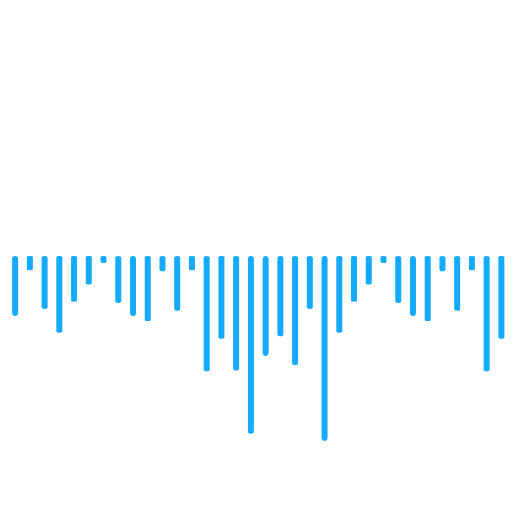
t = 0.00 s
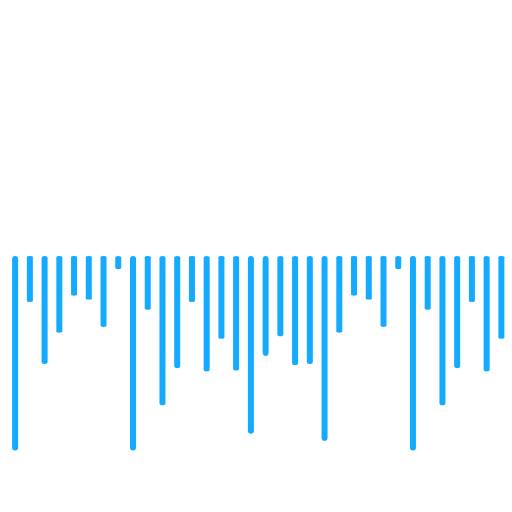
t = 0.44 s
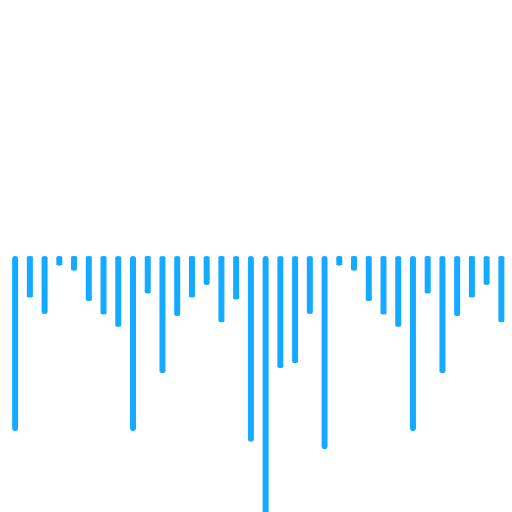
t = 0.93 s
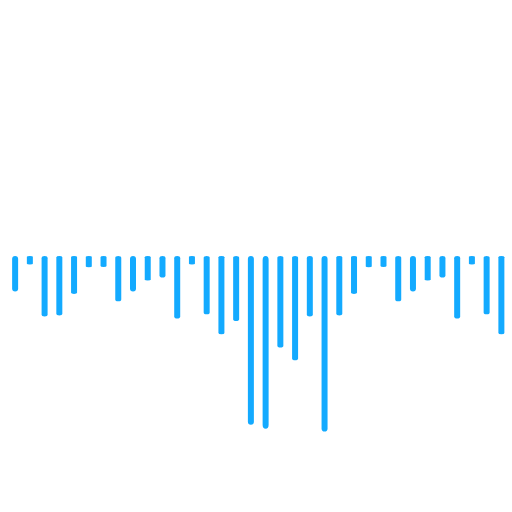
t = 1.37 s
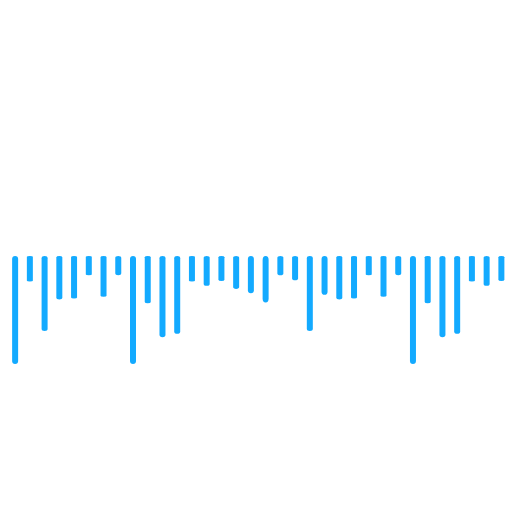
t = 1.84 s
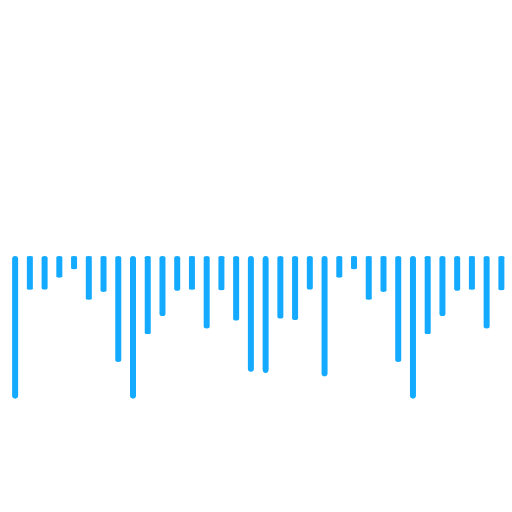
t = 2.27 s

The animated SVG that drew these frames (rendered in a browser with its animation timeline set to each time). Animation: 68 SMIL elements (animate=68); one cycle of 2.75 s, repeats indefinitely.

<?xml version="1.0" encoding="utf-8"?><svg fill="none" viewBox="0 0 512 512" xmlns="http://www.w3.org/2000/svg"><defs /><g transform="matrix(0.75,0,0,1,245.081,250.653)" id="Shape Layer 2"><g id="Rectangle 1" transform="matrix(1,0,0,1,23.382,5.347)"><rect ry="4" rx="4" height="100" width="8" y="0" x="0" fill="#13aaff" fill-opacity="1"><animate repeatCount="indefinite" attributeName="width" dur="1.9833333333333334s" begin="0.7666666666666667s" calcMode="spline" values="8; 8; 8; 8; 8; 8; 8; 8; 8; 8; 8; 8; 8; 8; 8; 8; 8; 8; 8; 8; 8; 8; 8; 8; 8" keyTimes="0; 0.042; 0.084; 0.126; 0.168; 0.21; 0.252; 0.294; 0.336; 0.378; 0.42; 0.462; 0.504; 0.546; 0.588; 0.63; 0.672; 0.714; 0.756; 0.798; 0.84; 0.882; 0.924; 0.966; 1" keySplines="0 0 1 1; 0 0 1 1; 0 0 1 1; 0 0 1 1; 0 0 1 1; 0 0 1 1; 0 0 1 1; 0 0 1 1; 0 0 1 1; 0 0 1 1; 0 0 1 1; 0 0 1 1; 0 0 1 1; 0 0 1 1; 0 0 1 1; 0 0 1 1; 0 0 1 1; 0 0 1 1; 0 0 1 1; 0 0 1 1; 0 0 1 1; 0 0 1 1; 0 0 1 1; 0 0 1 1" fill="freeze" /><animate repeatCount="indefinite" attributeName="height" dur="1.9833333333333334s" begin="0.7666666666666667s" calcMode="spline" values="100; 237; 264.333; 247.667; 197; 29; 26; 158.5; 217; 250; 125; 163.5; 100; 37; 52; 92; 50; 154; 115; 157; 98; 168; 39; 73; 27" keyTimes="0; 0.042; 0.084; 0.126; 0.168; 0.21; 0.252; 0.294; 0.336; 0.378; 0.42; 0.462; 0.504; 0.546; 0.588; 0.63; 0.672; 0.714; 0.756; 0.798; 0.84; 0.882; 0.924; 0.966; 1" keySplines="0 0 1 1; 0 0 1 1; 0 0 1 1; 0 0 1 1; 0 0 1 1; 0 0 1 1; 0 0 1 1; 0 0 1 1; 0 0 1 1; 0 0 1 1; 0 0 1 1; 0 0 1 1; 0 0 1 1; 0 0 1 1; 0 0 1 1; 0 0 1 1; 0 0 1 1; 0 0 1 1; 0 0 1 1; 0 0 1 1; 0 0 1 1; 0 0 1 1; 0 0 1 1; 0 0 1 1" fill="freeze" /></rect></g></g><g transform="matrix(0.75,0,0,0.44,259.816,253.647)" id="Shape Layer 3"><g id="Rectangle 1" transform="matrix(1,0,0,1,23.382,5.347)"><rect ry="4" rx="4" height="182.2" width="8" y="0" x="0" fill="#13aaff" fill-opacity="1"><animate repeatCount="indefinite" attributeName="width" dur="1.9833333333333334s" begin="0.7166666666666667s" calcMode="spline" values="8; 8; 8; 8; 8; 8; 8; 8; 8; 8; 8; 8; 8; 8; 8; 8; 8; 8; 8; 8; 8; 8; 8; 8; 8" keyTimes="0; 0.042; 0.084; 0.126; 0.168; 0.21; 0.252; 0.294; 0.336; 0.378; 0.42; 0.462; 0.504; 0.546; 0.588; 0.63; 0.672; 0.714; 0.756; 0.798; 0.84; 0.882; 0.924; 0.966; 1" keySplines="0 0 1 1; 0 0 1 1; 0 0 1 1; 0 0 1 1; 0 0 1 1; 0 0 1 1; 0 0 1 1; 0 0 1 1; 0 0 1 1; 0 0 1 1; 0 0 1 1; 0 0 1 1; 0 0 1 1; 0 0 1 1; 0 0 1 1; 0 0 1 1; 0 0 1 1; 0 0 1 1; 0 0 1 1; 0 0 1 1; 0 0 1 1; 0 0 1 1; 0 0 1 1; 0 0 1 1" fill="freeze" /><animate repeatCount="indefinite" attributeName="height" dur="1.9833333333333334s" begin="0.7166666666666667s" calcMode="spline" values="100; 237; 264.333; 247.667; 197; 29; 26; 158.5; 217; 250; 125; 163.5; 100; 37; 52; 92; 50; 154; 115; 157; 98; 168; 39; 73; 27" keyTimes="0; 0.042; 0.084; 0.126; 0.168; 0.21; 0.252; 0.294; 0.336; 0.378; 0.42; 0.462; 0.504; 0.546; 0.588; 0.63; 0.672; 0.714; 0.756; 0.798; 0.84; 0.882; 0.924; 0.966; 1" keySplines="0 0 1 1; 0 0 1 1; 0 0 1 1; 0 0 1 1; 0 0 1 1; 0 0 1 1; 0 0 1 1; 0 0 1 1; 0 0 1 1; 0 0 1 1; 0 0 1 1; 0 0 1 1; 0 0 1 1; 0 0 1 1; 0 0 1 1; 0 0 1 1; 0 0 1 1; 0 0 1 1; 0 0 1 1; 0 0 1 1; 0 0 1 1; 0 0 1 1; 0 0 1 1; 0 0 1 1" fill="freeze" /></rect></g></g><g transform="matrix(0.75,0,0,0.75,230.347,251.99)" id="Shape Layer 4"><g id="Rectangle 1" transform="matrix(1,0,0,1,23.382,5.347)"><rect ry="4" rx="4" height="237" width="8" y="0" x="0" fill="#13aaff" fill-opacity="1"><animate repeatCount="indefinite" attributeName="width" dur="1.9833333333333334s" begin="0.6833333333333333s" calcMode="spline" values="8; 8; 8; 8; 8; 8; 8; 8; 8; 8; 8; 8; 8; 8; 8; 8; 8; 8; 8; 8; 8; 8; 8; 8; 8" keyTimes="0; 0.042; 0.084; 0.126; 0.168; 0.21; 0.252; 0.294; 0.336; 0.378; 0.42; 0.462; 0.504; 0.546; 0.588; 0.63; 0.672; 0.714; 0.756; 0.798; 0.84; 0.882; 0.924; 0.966; 1" keySplines="0 0 1 1; 0 0 1 1; 0 0 1 1; 0 0 1 1; 0 0 1 1; 0 0 1 1; 0 0 1 1; 0 0 1 1; 0 0 1 1; 0 0 1 1; 0 0 1 1; 0 0 1 1; 0 0 1 1; 0 0 1 1; 0 0 1 1; 0 0 1 1; 0 0 1 1; 0 0 1 1; 0 0 1 1; 0 0 1 1; 0 0 1 1; 0 0 1 1; 0 0 1 1; 0 0 1 1" fill="freeze" /><animate repeatCount="indefinite" attributeName="height" dur="1.9833333333333334s" begin="0.6833333333333333s" calcMode="spline" values="100; 237; 264.333; 247.667; 197; 29; 26; 158.5; 217; 250; 125; 163.5; 100; 37; 52; 92; 50; 154; 115; 157; 98; 168; 39; 73; 27" keyTimes="0; 0.042; 0.084; 0.126; 0.168; 0.21; 0.252; 0.294; 0.336; 0.378; 0.42; 0.462; 0.504; 0.546; 0.588; 0.63; 0.672; 0.714; 0.756; 0.798; 0.84; 0.882; 0.924; 0.966; 1" keySplines="0 0 1 1; 0 0 1 1; 0 0 1 1; 0 0 1 1; 0 0 1 1; 0 0 1 1; 0 0 1 1; 0 0 1 1; 0 0 1 1; 0 0 1 1; 0 0 1 1; 0 0 1 1; 0 0 1 1; 0 0 1 1; 0 0 1 1; 0 0 1 1; 0 0 1 1; 0 0 1 1; 0 0 1 1; 0 0 1 1; 0 0 1 1; 0 0 1 1; 0 0 1 1; 0 0 1 1" fill="freeze" /></rect></g></g><g transform="matrix(0.75,0,0,0.45,215.612,253.594)" id="Shape Layer 5"><g id="Rectangle 1" transform="matrix(1,0,0,1,23.382,5.347)"><rect ry="4" rx="4" height="254.3334" width="8" y="0" x="0" fill="#13aaff" fill-opacity="1"><animate repeatCount="indefinite" attributeName="width" dur="1.9833333333333334s" begin="0.55s" calcMode="spline" values="8; 8; 8; 8; 8; 8; 8; 8; 8; 8; 8; 8; 8; 8; 8; 8; 8; 8; 8; 8; 8; 8; 8; 8; 8" keyTimes="0; 0.042; 0.084; 0.126; 0.168; 0.21; 0.252; 0.294; 0.336; 0.378; 0.42; 0.462; 0.504; 0.546; 0.588; 0.63; 0.672; 0.714; 0.756; 0.798; 0.84; 0.882; 0.924; 0.966; 1" keySplines="0 0 1 1; 0 0 1 1; 0 0 1 1; 0 0 1 1; 0 0 1 1; 0 0 1 1; 0 0 1 1; 0 0 1 1; 0 0 1 1; 0 0 1 1; 0 0 1 1; 0 0 1 1; 0 0 1 1; 0 0 1 1; 0 0 1 1; 0 0 1 1; 0 0 1 1; 0 0 1 1; 0 0 1 1; 0 0 1 1; 0 0 1 1; 0 0 1 1; 0 0 1 1; 0 0 1 1" fill="freeze" /><animate repeatCount="indefinite" attributeName="height" dur="1.9833333333333334s" begin="0.55s" calcMode="spline" values="100; 237; 264.333; 247.667; 197; 29; 26; 158.5; 217; 250; 125; 163.5; 100; 37; 52; 92; 50; 154; 115; 157; 98; 168; 39; 73; 27" keyTimes="0; 0.042; 0.084; 0.126; 0.168; 0.21; 0.252; 0.294; 0.336; 0.378; 0.42; 0.462; 0.504; 0.546; 0.588; 0.63; 0.672; 0.714; 0.756; 0.798; 0.84; 0.882; 0.924; 0.966; 1" keySplines="0 0 1 1; 0 0 1 1; 0 0 1 1; 0 0 1 1; 0 0 1 1; 0 0 1 1; 0 0 1 1; 0 0 1 1; 0 0 1 1; 0 0 1 1; 0 0 1 1; 0 0 1 1; 0 0 1 1; 0 0 1 1; 0 0 1 1; 0 0 1 1; 0 0 1 1; 0 0 1 1; 0 0 1 1; 0 0 1 1; 0 0 1 1; 0 0 1 1; 0 0 1 1; 0 0 1 1" fill="freeze" /></rect></g></g><g transform="matrix(0.75,0,0,0.45,274.551,253.594)" id="Shape Layer 6"><g id="Rectangle 1" transform="matrix(1,0,0,1,23.382,5.347)"><rect ry="4" rx="4" height="242.46660000000003" width="8" y="0" x="0" fill="#13aaff" fill-opacity="1"><animate repeatCount="indefinite" attributeName="width" dur="1.9833333333333334s" begin="0.6666666666666666s" calcMode="spline" values="8; 8; 8; 8; 8; 8; 8; 8; 8; 8; 8; 8; 8; 8; 8; 8; 8; 8; 8; 8; 8; 8; 8; 8; 8" keyTimes="0; 0.042; 0.084; 0.126; 0.168; 0.21; 0.252; 0.294; 0.336; 0.378; 0.42; 0.462; 0.504; 0.546; 0.588; 0.63; 0.672; 0.714; 0.756; 0.798; 0.84; 0.882; 0.924; 0.966; 1" keySplines="0 0 1 1; 0 0 1 1; 0 0 1 1; 0 0 1 1; 0 0 1 1; 0 0 1 1; 0 0 1 1; 0 0 1 1; 0 0 1 1; 0 0 1 1; 0 0 1 1; 0 0 1 1; 0 0 1 1; 0 0 1 1; 0 0 1 1; 0 0 1 1; 0 0 1 1; 0 0 1 1; 0 0 1 1; 0 0 1 1; 0 0 1 1; 0 0 1 1; 0 0 1 1; 0 0 1 1" fill="freeze" /><animate repeatCount="indefinite" attributeName="height" dur="1.9833333333333334s" begin="0.6666666666666666s" calcMode="spline" values="100; 237; 264.333; 247.667; 197; 29; 26; 158.5; 217; 250; 125; 163.5; 100; 37; 52; 92; 50; 154; 115; 157; 98; 168; 39; 73; 27" keyTimes="0; 0.042; 0.084; 0.126; 0.168; 0.21; 0.252; 0.294; 0.336; 0.378; 0.42; 0.462; 0.504; 0.546; 0.588; 0.63; 0.672; 0.714; 0.756; 0.798; 0.84; 0.882; 0.924; 0.966; 1" keySplines="0 0 1 1; 0 0 1 1; 0 0 1 1; 0 0 1 1; 0 0 1 1; 0 0 1 1; 0 0 1 1; 0 0 1 1; 0 0 1 1; 0 0 1 1; 0 0 1 1; 0 0 1 1; 0 0 1 1; 0 0 1 1; 0 0 1 1; 0 0 1 1; 0 0 1 1; 0 0 1 1; 0 0 1 1; 0 0 1 1; 0 0 1 1; 0 0 1 1; 0 0 1 1; 0 0 1 1" fill="freeze" /></rect></g></g><g transform="matrix(0.75,0,0,0.55,289.286,253.059)" id="Shape Layer 7"><g id="Rectangle 1" transform="matrix(1,0,0,1,23.382,5.347)"><rect ry="4" rx="4" height="96.20000000000002" width="8" y="0" x="0" fill="#13aaff" fill-opacity="1"><animate repeatCount="indefinite" attributeName="width" dur="1.9833333333333334s" begin="0.38333333333333336s" calcMode="spline" values="8; 8; 8; 8; 8; 8; 8; 8; 8; 8; 8; 8; 8; 8; 8; 8; 8; 8; 8; 8; 8; 8; 8; 8; 8" keyTimes="0; 0.042; 0.084; 0.126; 0.168; 0.21; 0.252; 0.294; 0.336; 0.378; 0.42; 0.462; 0.504; 0.546; 0.588; 0.63; 0.672; 0.714; 0.756; 0.798; 0.84; 0.882; 0.924; 0.966; 1" keySplines="0 0 1 1; 0 0 1 1; 0 0 1 1; 0 0 1 1; 0 0 1 1; 0 0 1 1; 0 0 1 1; 0 0 1 1; 0 0 1 1; 0 0 1 1; 0 0 1 1; 0 0 1 1; 0 0 1 1; 0 0 1 1; 0 0 1 1; 0 0 1 1; 0 0 1 1; 0 0 1 1; 0 0 1 1; 0 0 1 1; 0 0 1 1; 0 0 1 1; 0 0 1 1; 0 0 1 1" fill="freeze" /><animate repeatCount="indefinite" attributeName="height" dur="1.9833333333333334s" begin="0.38333333333333336s" calcMode="spline" values="100; 237; 264.333; 247.667; 197; 29; 26; 158.5; 217; 250; 125; 163.5; 100; 37; 52; 92; 50; 154; 115; 157; 98; 168; 39; 73; 27" keyTimes="0; 0.042; 0.084; 0.126; 0.168; 0.21; 0.252; 0.294; 0.336; 0.378; 0.42; 0.462; 0.504; 0.546; 0.588; 0.63; 0.672; 0.714; 0.756; 0.798; 0.84; 0.882; 0.924; 0.966; 1" keySplines="0 0 1 1; 0 0 1 1; 0 0 1 1; 0 0 1 1; 0 0 1 1; 0 0 1 1; 0 0 1 1; 0 0 1 1; 0 0 1 1; 0 0 1 1; 0 0 1 1; 0 0 1 1; 0 0 1 1; 0 0 1 1; 0 0 1 1; 0 0 1 1; 0 0 1 1; 0 0 1 1; 0 0 1 1; 0 0 1 1; 0 0 1 1; 0 0 1 1; 0 0 1 1; 0 0 1 1" fill="freeze" /></rect></g></g><g transform="matrix(0.75,0,0,0.55,24.059,253.059)" id="Shape Layer 33"><g id="Rectangle 1" transform="matrix(1,0,0,1,23.382,5.347)"><rect ry="4" rx="4" height="96.20000000000002" width="8" y="0" x="0" fill="#13aaff" fill-opacity="1"><animate repeatCount="indefinite" attributeName="width" dur="1.9833333333333334s" begin="0.38333333333333336s" calcMode="spline" values="8; 8; 8; 8; 8; 8; 8; 8; 8; 8; 8; 8; 8; 8; 8; 8; 8; 8; 8; 8; 8; 8; 8; 8; 8" keyTimes="0; 0.042; 0.084; 0.126; 0.168; 0.21; 0.252; 0.294; 0.336; 0.378; 0.42; 0.462; 0.504; 0.546; 0.588; 0.63; 0.672; 0.714; 0.756; 0.798; 0.84; 0.882; 0.924; 0.966; 1" keySplines="0 0 1 1; 0 0 1 1; 0 0 1 1; 0 0 1 1; 0 0 1 1; 0 0 1 1; 0 0 1 1; 0 0 1 1; 0 0 1 1; 0 0 1 1; 0 0 1 1; 0 0 1 1; 0 0 1 1; 0 0 1 1; 0 0 1 1; 0 0 1 1; 0 0 1 1; 0 0 1 1; 0 0 1 1; 0 0 1 1; 0 0 1 1; 0 0 1 1; 0 0 1 1; 0 0 1 1" fill="freeze" /><animate repeatCount="indefinite" attributeName="height" dur="1.9833333333333334s" begin="0.38333333333333336s" calcMode="spline" values="100; 237; 264.333; 247.667; 197; 29; 26; 158.5; 217; 250; 125; 163.5; 100; 37; 52; 92; 50; 154; 115; 157; 98; 168; 39; 73; 27" keyTimes="0; 0.042; 0.084; 0.126; 0.168; 0.21; 0.252; 0.294; 0.336; 0.378; 0.42; 0.462; 0.504; 0.546; 0.588; 0.63; 0.672; 0.714; 0.756; 0.798; 0.84; 0.882; 0.924; 0.966; 1" keySplines="0 0 1 1; 0 0 1 1; 0 0 1 1; 0 0 1 1; 0 0 1 1; 0 0 1 1; 0 0 1 1; 0 0 1 1; 0 0 1 1; 0 0 1 1; 0 0 1 1; 0 0 1 1; 0 0 1 1; 0 0 1 1; 0 0 1 1; 0 0 1 1; 0 0 1 1; 0 0 1 1; 0 0 1 1; 0 0 1 1; 0 0 1 1; 0 0 1 1; 0 0 1 1; 0 0 1 1" fill="freeze" /></rect></g></g><g transform="matrix(0.75,0,0,0.78,304.021,251.829)" id="Shape Layer 8"><g id="Rectangle 1" transform="matrix(1,0,0,1,23.382,5.347)"><rect ry="4" rx="4" height="237" width="8" y="0" x="0" fill="#13aaff" fill-opacity="1"><animate repeatCount="indefinite" attributeName="width" dur="1.9833333333333334s" begin="0.6833333333333333s" calcMode="spline" values="8; 8; 8; 8; 8; 8; 8; 8; 8; 8; 8; 8; 8; 8; 8; 8; 8; 8; 8; 8; 8; 8; 8; 8; 8" keyTimes="0; 0.042; 0.084; 0.126; 0.168; 0.21; 0.252; 0.294; 0.336; 0.378; 0.42; 0.462; 0.504; 0.546; 0.588; 0.63; 0.672; 0.714; 0.756; 0.798; 0.84; 0.882; 0.924; 0.966; 1" keySplines="0 0 1 1; 0 0 1 1; 0 0 1 1; 0 0 1 1; 0 0 1 1; 0 0 1 1; 0 0 1 1; 0 0 1 1; 0 0 1 1; 0 0 1 1; 0 0 1 1; 0 0 1 1; 0 0 1 1; 0 0 1 1; 0 0 1 1; 0 0 1 1; 0 0 1 1; 0 0 1 1; 0 0 1 1; 0 0 1 1; 0 0 1 1; 0 0 1 1; 0 0 1 1; 0 0 1 1" fill="freeze" /><animate repeatCount="indefinite" attributeName="height" dur="1.9833333333333334s" begin="0.6833333333333333s" calcMode="spline" values="100; 237; 264.333; 247.667; 197; 29; 26; 158.5; 217; 250; 125; 163.5; 100; 37; 52; 92; 50; 154; 115; 157; 98; 168; 39; 73; 27" keyTimes="0; 0.042; 0.084; 0.126; 0.168; 0.21; 0.252; 0.294; 0.336; 0.378; 0.42; 0.462; 0.504; 0.546; 0.588; 0.63; 0.672; 0.714; 0.756; 0.798; 0.84; 0.882; 0.924; 0.966; 1" keySplines="0 0 1 1; 0 0 1 1; 0 0 1 1; 0 0 1 1; 0 0 1 1; 0 0 1 1; 0 0 1 1; 0 0 1 1; 0 0 1 1; 0 0 1 1; 0 0 1 1; 0 0 1 1; 0 0 1 1; 0 0 1 1; 0 0 1 1; 0 0 1 1; 0 0 1 1; 0 0 1 1; 0 0 1 1; 0 0 1 1; 0 0 1 1; 0 0 1 1; 0 0 1 1; 0 0 1 1" fill="freeze" /></rect></g></g><g transform="matrix(0.75,0,0,0.37,318.756,254.022)" id="Shape Layer 9"><g id="Rectangle 1" transform="matrix(1,0,0,1,23.382,5.347)"><rect ry="4" rx="4" height="207.1334" width="8" y="0" x="0" fill="#13aaff" fill-opacity="1"><animate repeatCount="indefinite" attributeName="width" dur="1.9833333333333334s" begin="0.45s" calcMode="spline" values="8; 8; 8; 8; 8; 8; 8; 8; 8; 8; 8; 8; 8; 8; 8; 8; 8; 8; 8; 8; 8; 8; 8; 8; 8" keyTimes="0; 0.042; 0.084; 0.126; 0.168; 0.21; 0.252; 0.294; 0.336; 0.378; 0.42; 0.462; 0.504; 0.546; 0.588; 0.63; 0.672; 0.714; 0.756; 0.798; 0.84; 0.882; 0.924; 0.966; 1" keySplines="0 0 1 1; 0 0 1 1; 0 0 1 1; 0 0 1 1; 0 0 1 1; 0 0 1 1; 0 0 1 1; 0 0 1 1; 0 0 1 1; 0 0 1 1; 0 0 1 1; 0 0 1 1; 0 0 1 1; 0 0 1 1; 0 0 1 1; 0 0 1 1; 0 0 1 1; 0 0 1 1; 0 0 1 1; 0 0 1 1; 0 0 1 1; 0 0 1 1; 0 0 1 1; 0 0 1 1" fill="freeze" /><animate repeatCount="indefinite" attributeName="height" dur="1.9833333333333334s" begin="0.45s" calcMode="spline" values="100; 237; 264.333; 247.667; 197; 29; 26; 158.5; 217; 250; 125; 163.5; 100; 37; 52; 92; 50; 154; 115; 157; 98; 168; 39; 73; 27" keyTimes="0; 0.042; 0.084; 0.126; 0.168; 0.21; 0.252; 0.294; 0.336; 0.378; 0.42; 0.462; 0.504; 0.546; 0.588; 0.63; 0.672; 0.714; 0.756; 0.798; 0.84; 0.882; 0.924; 0.966; 1" keySplines="0 0 1 1; 0 0 1 1; 0 0 1 1; 0 0 1 1; 0 0 1 1; 0 0 1 1; 0 0 1 1; 0 0 1 1; 0 0 1 1; 0 0 1 1; 0 0 1 1; 0 0 1 1; 0 0 1 1; 0 0 1 1; 0 0 1 1; 0 0 1 1; 0 0 1 1; 0 0 1 1; 0 0 1 1; 0 0 1 1; 0 0 1 1; 0 0 1 1; 0 0 1 1; 0 0 1 1" fill="freeze" /></rect></g></g><g transform="matrix(0.75,0,0,0.28,333.491,254.503)" id="Shape Layer 10"><g id="Rectangle 1" transform="matrix(1,0,0,1,23.382,5.347)"><rect ry="4" rx="4" height="163.40000000000003" width="8" y="0" x="0" fill="#13aaff" fill-opacity="1"><animate repeatCount="indefinite" attributeName="width" dur="1.9833333333333334s" begin="0.4166666666666667s" calcMode="spline" values="8; 8; 8; 8; 8; 8; 8; 8; 8; 8; 8; 8; 8; 8; 8; 8; 8; 8; 8; 8; 8; 8; 8; 8; 8" keyTimes="0; 0.042; 0.084; 0.126; 0.168; 0.21; 0.252; 0.294; 0.336; 0.378; 0.42; 0.462; 0.504; 0.546; 0.588; 0.63; 0.672; 0.714; 0.756; 0.798; 0.84; 0.882; 0.924; 0.966; 1" keySplines="0 0 1 1; 0 0 1 1; 0 0 1 1; 0 0 1 1; 0 0 1 1; 0 0 1 1; 0 0 1 1; 0 0 1 1; 0 0 1 1; 0 0 1 1; 0 0 1 1; 0 0 1 1; 0 0 1 1; 0 0 1 1; 0 0 1 1; 0 0 1 1; 0 0 1 1; 0 0 1 1; 0 0 1 1; 0 0 1 1; 0 0 1 1; 0 0 1 1; 0 0 1 1; 0 0 1 1" fill="freeze" /><animate repeatCount="indefinite" attributeName="height" dur="1.9833333333333334s" begin="0.4166666666666667s" calcMode="spline" values="100; 237; 264.333; 247.667; 197; 29; 26; 158.5; 217; 250; 125; 163.5; 100; 37; 52; 92; 50; 154; 115; 157; 98; 168; 39; 73; 27" keyTimes="0; 0.042; 0.084; 0.126; 0.168; 0.21; 0.252; 0.294; 0.336; 0.378; 0.42; 0.462; 0.504; 0.546; 0.588; 0.63; 0.672; 0.714; 0.756; 0.798; 0.84; 0.882; 0.924; 0.966; 1" keySplines="0 0 1 1; 0 0 1 1; 0 0 1 1; 0 0 1 1; 0 0 1 1; 0 0 1 1; 0 0 1 1; 0 0 1 1; 0 0 1 1; 0 0 1 1; 0 0 1 1; 0 0 1 1; 0 0 1 1; 0 0 1 1; 0 0 1 1; 0 0 1 1; 0 0 1 1; 0 0 1 1; 0 0 1 1; 0 0 1 1; 0 0 1 1; 0 0 1 1; 0 0 1 1; 0 0 1 1" fill="freeze" /></rect></g></g><g transform="matrix(0.75,0,0,0.18,348.225,255.038)" id="Shape Layer 11"><g id="Rectangle 1" transform="matrix(1,0,0,1,23.382,5.347)"><rect ry="4" rx="4" height="158.5" width="8" y="0" x="0" fill="#13aaff" fill-opacity="1"><animate repeatCount="indefinite" attributeName="width" dur="1.9833333333333334s" begin="0.18333333333333332s" calcMode="spline" values="8; 8; 8; 8; 8; 8; 8; 8; 8; 8; 8; 8; 8; 8; 8; 8; 8; 8; 8; 8; 8; 8; 8; 8; 8" keyTimes="0; 0.042; 0.084; 0.126; 0.168; 0.21; 0.252; 0.294; 0.336; 0.378; 0.42; 0.462; 0.504; 0.546; 0.588; 0.63; 0.672; 0.714; 0.756; 0.798; 0.84; 0.882; 0.924; 0.966; 1" keySplines="0 0 1 1; 0 0 1 1; 0 0 1 1; 0 0 1 1; 0 0 1 1; 0 0 1 1; 0 0 1 1; 0 0 1 1; 0 0 1 1; 0 0 1 1; 0 0 1 1; 0 0 1 1; 0 0 1 1; 0 0 1 1; 0 0 1 1; 0 0 1 1; 0 0 1 1; 0 0 1 1; 0 0 1 1; 0 0 1 1; 0 0 1 1; 0 0 1 1; 0 0 1 1; 0 0 1 1" fill="freeze" /><animate repeatCount="indefinite" attributeName="height" dur="1.9833333333333334s" begin="0.18333333333333332s" calcMode="spline" values="100; 237; 264.333; 247.667; 197; 29; 26; 158.5; 217; 250; 125; 163.5; 100; 37; 52; 92; 50; 154; 115; 157; 98; 168; 39; 73; 27" keyTimes="0; 0.042; 0.084; 0.126; 0.168; 0.21; 0.252; 0.294; 0.336; 0.378; 0.42; 0.462; 0.504; 0.546; 0.588; 0.63; 0.672; 0.714; 0.756; 0.798; 0.84; 0.882; 0.924; 0.966; 1" keySplines="0 0 1 1; 0 0 1 1; 0 0 1 1; 0 0 1 1; 0 0 1 1; 0 0 1 1; 0 0 1 1; 0 0 1 1; 0 0 1 1; 0 0 1 1; 0 0 1 1; 0 0 1 1; 0 0 1 1; 0 0 1 1; 0 0 1 1; 0 0 1 1; 0 0 1 1; 0 0 1 1; 0 0 1 1; 0 0 1 1; 0 0 1 1; 0 0 1 1; 0 0 1 1; 0 0 1 1" fill="freeze" /></rect></g></g><g transform="matrix(0.75,0,0,0.27,362.96,254.556)" id="Shape Layer 12"><g id="Rectangle 1" transform="matrix(1,0,0,1,23.382,5.347)"><rect ry="4" rx="4" height="26" width="8" y="0" x="0" fill="#13aaff" fill-opacity="1"><animate repeatCount="indefinite" attributeName="width" dur="1.9833333333333334s" begin="0.26666666666666666s" calcMode="spline" values="8; 8; 8; 8; 8; 8; 8; 8; 8; 8; 8; 8; 8; 8; 8; 8; 8; 8; 8; 8; 8; 8; 8; 8; 8" keyTimes="0; 0.042; 0.084; 0.126; 0.168; 0.21; 0.252; 0.294; 0.336; 0.378; 0.42; 0.462; 0.504; 0.546; 0.588; 0.63; 0.672; 0.714; 0.756; 0.798; 0.84; 0.882; 0.924; 0.966; 1" keySplines="0 0 1 1; 0 0 1 1; 0 0 1 1; 0 0 1 1; 0 0 1 1; 0 0 1 1; 0 0 1 1; 0 0 1 1; 0 0 1 1; 0 0 1 1; 0 0 1 1; 0 0 1 1; 0 0 1 1; 0 0 1 1; 0 0 1 1; 0 0 1 1; 0 0 1 1; 0 0 1 1; 0 0 1 1; 0 0 1 1; 0 0 1 1; 0 0 1 1; 0 0 1 1; 0 0 1 1" fill="freeze" /><animate repeatCount="indefinite" attributeName="height" dur="1.9833333333333334s" begin="0.26666666666666666s" calcMode="spline" values="100; 237; 264.333; 247.667; 197; 29; 26; 158.5; 217; 250; 125; 163.5; 100; 37; 52; 92; 50; 154; 115; 157; 98; 168; 39; 73; 27" keyTimes="0; 0.042; 0.084; 0.126; 0.168; 0.21; 0.252; 0.294; 0.336; 0.378; 0.42; 0.462; 0.504; 0.546; 0.588; 0.63; 0.672; 0.714; 0.756; 0.798; 0.84; 0.882; 0.924; 0.966; 1" keySplines="0 0 1 1; 0 0 1 1; 0 0 1 1; 0 0 1 1; 0 0 1 1; 0 0 1 1; 0 0 1 1; 0 0 1 1; 0 0 1 1; 0 0 1 1; 0 0 1 1; 0 0 1 1; 0 0 1 1; 0 0 1 1; 0 0 1 1; 0 0 1 1; 0 0 1 1; 0 0 1 1; 0 0 1 1; 0 0 1 1; 0 0 1 1; 0 0 1 1; 0 0 1 1; 0 0 1 1" fill="freeze" /></rect></g></g><g transform="matrix(0.75,0,0,0.47,377.695,253.487)" id="Shape Layer 13"><g id="Rectangle 1" transform="matrix(1,0,0,1,23.382,5.347)"><rect ry="4" rx="4" height="225" width="8" y="0" x="0" fill="#13aaff" fill-opacity="1"><animate repeatCount="indefinite" attributeName="width" dur="1.9833333333333334s" begin="0s" calcMode="spline" values="8; 8; 8; 8; 8; 8; 8; 8; 8; 8; 8; 8; 8; 8; 8; 8; 8; 8; 8; 8; 8; 8; 8; 8; 8" keyTimes="0; 0.042; 0.084; 0.126; 0.168; 0.21; 0.252; 0.294; 0.336; 0.378; 0.42; 0.462; 0.504; 0.546; 0.588; 0.63; 0.672; 0.714; 0.756; 0.798; 0.84; 0.882; 0.924; 0.966; 1" keySplines="0 0 1 1; 0 0 1 1; 0 0 1 1; 0 0 1 1; 0 0 1 1; 0 0 1 1; 0 0 1 1; 0 0 1 1; 0 0 1 1; 0 0 1 1; 0 0 1 1; 0 0 1 1; 0 0 1 1; 0 0 1 1; 0 0 1 1; 0 0 1 1; 0 0 1 1; 0 0 1 1; 0 0 1 1; 0 0 1 1; 0 0 1 1; 0 0 1 1; 0 0 1 1; 0 0 1 1" fill="freeze" /><animate repeatCount="indefinite" attributeName="height" dur="1.9833333333333334s" begin="0s" calcMode="spline" values="100; 237; 264.333; 247.667; 197; 29; 26; 158.5; 217; 250; 125; 163.5; 100; 37; 52; 92; 50; 154; 115; 157; 98; 168; 39; 73; 27" keyTimes="0; 0.042; 0.084; 0.126; 0.168; 0.21; 0.252; 0.294; 0.336; 0.378; 0.42; 0.462; 0.504; 0.546; 0.588; 0.63; 0.672; 0.714; 0.756; 0.798; 0.84; 0.882; 0.924; 0.966; 1" keySplines="0 0 1 1; 0 0 1 1; 0 0 1 1; 0 0 1 1; 0 0 1 1; 0 0 1 1; 0 0 1 1; 0 0 1 1; 0 0 1 1; 0 0 1 1; 0 0 1 1; 0 0 1 1; 0 0 1 1; 0 0 1 1; 0 0 1 1; 0 0 1 1; 0 0 1 1; 0 0 1 1; 0 0 1 1; 0 0 1 1; 0 0 1 1; 0 0 1 1; 0 0 1 1; 0 0 1 1" fill="freeze" /></rect></g></g><g transform="matrix(0.75,0,0,0.3,407.165,254.396)" id="Shape Layer 14"><g id="Rectangle 1" transform="matrix(1,0,0,1,23.382,5.347)"><rect ry="4" rx="4" height="217" width="8" y="0" x="0" fill="#13aaff" fill-opacity="1"><animate repeatCount="indefinite" attributeName="width" dur="1.9833333333333334s" begin="0.1s" calcMode="spline" values="8; 8; 8; 8; 8; 8; 8; 8; 8; 8; 8; 8; 8; 8; 8; 8; 8; 8; 8; 8; 8; 8; 8; 8; 8" keyTimes="0; 0.042; 0.084; 0.126; 0.168; 0.21; 0.252; 0.294; 0.336; 0.378; 0.42; 0.462; 0.504; 0.546; 0.588; 0.63; 0.672; 0.714; 0.756; 0.798; 0.84; 0.882; 0.924; 0.966; 1" keySplines="0 0 1 1; 0 0 1 1; 0 0 1 1; 0 0 1 1; 0 0 1 1; 0 0 1 1; 0 0 1 1; 0 0 1 1; 0 0 1 1; 0 0 1 1; 0 0 1 1; 0 0 1 1; 0 0 1 1; 0 0 1 1; 0 0 1 1; 0 0 1 1; 0 0 1 1; 0 0 1 1; 0 0 1 1; 0 0 1 1; 0 0 1 1; 0 0 1 1; 0 0 1 1; 0 0 1 1" fill="freeze" /><animate repeatCount="indefinite" attributeName="height" dur="1.9833333333333334s" begin="0.1s" calcMode="spline" values="100; 237; 264.333; 247.667; 197; 29; 26; 158.5; 217; 250; 125; 163.5; 100; 37; 52; 92; 50; 154; 115; 157; 98; 168; 39; 73; 27" keyTimes="0; 0.042; 0.084; 0.126; 0.168; 0.21; 0.252; 0.294; 0.336; 0.378; 0.42; 0.462; 0.504; 0.546; 0.588; 0.63; 0.672; 0.714; 0.756; 0.798; 0.84; 0.882; 0.924; 0.966; 1" keySplines="0 0 1 1; 0 0 1 1; 0 0 1 1; 0 0 1 1; 0 0 1 1; 0 0 1 1; 0 0 1 1; 0 0 1 1; 0 0 1 1; 0 0 1 1; 0 0 1 1; 0 0 1 1; 0 0 1 1; 0 0 1 1; 0 0 1 1; 0 0 1 1; 0 0 1 1; 0 0 1 1; 0 0 1 1; 0 0 1 1; 0 0 1 1; 0 0 1 1; 0 0 1 1; 0 0 1 1" fill="freeze" /></rect></g></g><g transform="matrix(0.75,0,0,0.76,392.43,251.936)" id="Shape Layer 15"><g id="Rectangle 1" transform="matrix(1,0,0,1,23.382,5.347)"><rect ry="4" rx="4" height="79" width="8" y="0" x="0" fill="#13aaff" fill-opacity="1"><animate repeatCount="indefinite" attributeName="width" dur="1.9833333333333334s" begin="0.23333333333333334s" calcMode="spline" values="8; 8; 8; 8; 8; 8; 8; 8; 8; 8; 8; 8; 8; 8; 8; 8; 8; 8; 8; 8; 8; 8; 8; 8; 8" keyTimes="0; 0.042; 0.084; 0.126; 0.168; 0.21; 0.252; 0.294; 0.336; 0.378; 0.42; 0.462; 0.504; 0.546; 0.588; 0.63; 0.672; 0.714; 0.756; 0.798; 0.84; 0.882; 0.924; 0.966; 1" keySplines="0 0 1 1; 0 0 1 1; 0 0 1 1; 0 0 1 1; 0 0 1 1; 0 0 1 1; 0 0 1 1; 0 0 1 1; 0 0 1 1; 0 0 1 1; 0 0 1 1; 0 0 1 1; 0 0 1 1; 0 0 1 1; 0 0 1 1; 0 0 1 1; 0 0 1 1; 0 0 1 1; 0 0 1 1; 0 0 1 1; 0 0 1 1; 0 0 1 1; 0 0 1 1; 0 0 1 1" fill="freeze" /><animate repeatCount="indefinite" attributeName="height" dur="1.9833333333333334s" begin="0.23333333333333334s" calcMode="spline" values="100; 237; 264.333; 247.667; 197; 29; 26; 158.5; 217; 250; 125; 163.5; 100; 37; 52; 92; 50; 154; 115; 157; 98; 168; 39; 73; 27" keyTimes="0; 0.042; 0.084; 0.126; 0.168; 0.21; 0.252; 0.294; 0.336; 0.378; 0.42; 0.462; 0.504; 0.546; 0.588; 0.63; 0.672; 0.714; 0.756; 0.798; 0.84; 0.882; 0.924; 0.966; 1" keySplines="0 0 1 1; 0 0 1 1; 0 0 1 1; 0 0 1 1; 0 0 1 1; 0 0 1 1; 0 0 1 1; 0 0 1 1; 0 0 1 1; 0 0 1 1; 0 0 1 1; 0 0 1 1; 0 0 1 1; 0 0 1 1; 0 0 1 1; 0 0 1 1; 0 0 1 1; 0 0 1 1; 0 0 1 1; 0 0 1 1; 0 0 1 1; 0 0 1 1; 0 0 1 1; 0 0 1 1" fill="freeze" /></rect></g></g><g transform="matrix(0.75,0,0,0.57,421.9,252.952)" id="Shape Layer 16"><g id="Rectangle 1" transform="matrix(1,0,0,1,23.382,5.347)"><rect ry="4" rx="4" height="26.6" width="8" y="0" x="0" fill="#13aaff" fill-opacity="1"><animate repeatCount="indefinite" attributeName="width" dur="1.9833333333333334s" begin="0.2833333333333333s" calcMode="spline" values="8; 8; 8; 8; 8; 8; 8; 8; 8; 8; 8; 8; 8; 8; 8; 8; 8; 8; 8; 8; 8; 8; 8; 8; 8" keyTimes="0; 0.042; 0.084; 0.126; 0.168; 0.21; 0.252; 0.294; 0.336; 0.378; 0.42; 0.462; 0.504; 0.546; 0.588; 0.63; 0.672; 0.714; 0.756; 0.798; 0.84; 0.882; 0.924; 0.966; 1" keySplines="0 0 1 1; 0 0 1 1; 0 0 1 1; 0 0 1 1; 0 0 1 1; 0 0 1 1; 0 0 1 1; 0 0 1 1; 0 0 1 1; 0 0 1 1; 0 0 1 1; 0 0 1 1; 0 0 1 1; 0 0 1 1; 0 0 1 1; 0 0 1 1; 0 0 1 1; 0 0 1 1; 0 0 1 1; 0 0 1 1; 0 0 1 1; 0 0 1 1; 0 0 1 1; 0 0 1 1" fill="freeze" /><animate repeatCount="indefinite" attributeName="height" dur="1.9833333333333334s" begin="0.2833333333333333s" calcMode="spline" values="100; 237; 264.333; 247.667; 197; 29; 26; 158.5; 217; 250; 125; 163.5; 100; 37; 52; 92; 50; 154; 115; 157; 98; 168; 39; 73; 27" keyTimes="0; 0.042; 0.084; 0.126; 0.168; 0.21; 0.252; 0.294; 0.336; 0.378; 0.42; 0.462; 0.504; 0.546; 0.588; 0.63; 0.672; 0.714; 0.756; 0.798; 0.84; 0.882; 0.924; 0.966; 1" keySplines="0 0 1 1; 0 0 1 1; 0 0 1 1; 0 0 1 1; 0 0 1 1; 0 0 1 1; 0 0 1 1; 0 0 1 1; 0 0 1 1; 0 0 1 1; 0 0 1 1; 0 0 1 1; 0 0 1 1; 0 0 1 1; 0 0 1 1; 0 0 1 1; 0 0 1 1; 0 0 1 1; 0 0 1 1; 0 0 1 1; 0 0 1 1; 0 0 1 1; 0 0 1 1; 0 0 1 1" fill="freeze" /></rect></g></g><g transform="matrix(0.75,0,0,0.57,436.634,252.952)" id="Shape Layer 17"><g id="Rectangle 1" transform="matrix(1,0,0,1,23.382,5.347)"><rect ry="4" rx="4" height="96.20000000000002" width="8" y="0" x="0" fill="#13aaff" fill-opacity="1"><animate repeatCount="indefinite" attributeName="width" dur="1.9833333333333334s" begin="0.38333333333333336s" calcMode="spline" values="8; 8; 8; 8; 8; 8; 8; 8; 8; 8; 8; 8; 8; 8; 8; 8; 8; 8; 8; 8; 8; 8; 8; 8; 8" keyTimes="0; 0.042; 0.084; 0.126; 0.168; 0.21; 0.252; 0.294; 0.336; 0.378; 0.42; 0.462; 0.504; 0.546; 0.588; 0.63; 0.672; 0.714; 0.756; 0.798; 0.84; 0.882; 0.924; 0.966; 1" keySplines="0 0 1 1; 0 0 1 1; 0 0 1 1; 0 0 1 1; 0 0 1 1; 0 0 1 1; 0 0 1 1; 0 0 1 1; 0 0 1 1; 0 0 1 1; 0 0 1 1; 0 0 1 1; 0 0 1 1; 0 0 1 1; 0 0 1 1; 0 0 1 1; 0 0 1 1; 0 0 1 1; 0 0 1 1; 0 0 1 1; 0 0 1 1; 0 0 1 1; 0 0 1 1; 0 0 1 1" fill="freeze" /><animate repeatCount="indefinite" attributeName="height" dur="1.9833333333333334s" begin="0.38333333333333336s" calcMode="spline" values="100; 237; 264.333; 247.667; 197; 29; 26; 158.5; 217; 250; 125; 163.5; 100; 37; 52; 92; 50; 154; 115; 157; 98; 168; 39; 73; 27" keyTimes="0; 0.042; 0.084; 0.126; 0.168; 0.21; 0.252; 0.294; 0.336; 0.378; 0.42; 0.462; 0.504; 0.546; 0.588; 0.63; 0.672; 0.714; 0.756; 0.798; 0.84; 0.882; 0.924; 0.966; 1" keySplines="0 0 1 1; 0 0 1 1; 0 0 1 1; 0 0 1 1; 0 0 1 1; 0 0 1 1; 0 0 1 1; 0 0 1 1; 0 0 1 1; 0 0 1 1; 0 0 1 1; 0 0 1 1; 0 0 1 1; 0 0 1 1; 0 0 1 1; 0 0 1 1; 0 0 1 1; 0 0 1 1; 0 0 1 1; 0 0 1 1; 0 0 1 1; 0 0 1 1; 0 0 1 1; 0 0 1 1" fill="freeze" /></rect></g></g><g transform="matrix(0.75,0,0,0.18,451.369,255.038)" id="Shape Layer 18"><g id="Rectangle 1" transform="matrix(1,0,0,1,23.382,5.347)"><rect ry="4" rx="4" height="79" width="8" y="0" x="0" fill="#13aaff" fill-opacity="1"><animate repeatCount="indefinite" attributeName="width" dur="1.9833333333333334s" begin="0.23333333333333334s" calcMode="spline" values="8; 8; 8; 8; 8; 8; 8; 8; 8; 8; 8; 8; 8; 8; 8; 8; 8; 8; 8; 8; 8; 8; 8; 8; 8" keyTimes="0; 0.042; 0.084; 0.126; 0.168; 0.21; 0.252; 0.294; 0.336; 0.378; 0.42; 0.462; 0.504; 0.546; 0.588; 0.63; 0.672; 0.714; 0.756; 0.798; 0.84; 0.882; 0.924; 0.966; 1" keySplines="0 0 1 1; 0 0 1 1; 0 0 1 1; 0 0 1 1; 0 0 1 1; 0 0 1 1; 0 0 1 1; 0 0 1 1; 0 0 1 1; 0 0 1 1; 0 0 1 1; 0 0 1 1; 0 0 1 1; 0 0 1 1; 0 0 1 1; 0 0 1 1; 0 0 1 1; 0 0 1 1; 0 0 1 1; 0 0 1 1; 0 0 1 1; 0 0 1 1; 0 0 1 1; 0 0 1 1" fill="freeze" /><animate repeatCount="indefinite" attributeName="height" dur="1.9833333333333334s" begin="0.23333333333333334s" calcMode="spline" values="100; 237; 264.333; 247.667; 197; 29; 26; 158.5; 217; 250; 125; 163.5; 100; 37; 52; 92; 50; 154; 115; 157; 98; 168; 39; 73; 27" keyTimes="0; 0.042; 0.084; 0.126; 0.168; 0.21; 0.252; 0.294; 0.336; 0.378; 0.42; 0.462; 0.504; 0.546; 0.588; 0.63; 0.672; 0.714; 0.756; 0.798; 0.84; 0.882; 0.924; 0.966; 1" keySplines="0 0 1 1; 0 0 1 1; 0 0 1 1; 0 0 1 1; 0 0 1 1; 0 0 1 1; 0 0 1 1; 0 0 1 1; 0 0 1 1; 0 0 1 1; 0 0 1 1; 0 0 1 1; 0 0 1 1; 0 0 1 1; 0 0 1 1; 0 0 1 1; 0 0 1 1; 0 0 1 1; 0 0 1 1; 0 0 1 1; 0 0 1 1; 0 0 1 1; 0 0 1 1; 0 0 1 1" fill="freeze" /></rect></g></g><g transform="matrix(0.75,0,0,0.46,466.104,253.54)" id="Shape Layer 19"><g id="Rectangle 1" transform="matrix(1,0,0,1,23.382,5.347)"><rect ry="4" rx="4" height="251.0002" width="8" y="0" x="0" fill="#13aaff" fill-opacity="1"><animate repeatCount="indefinite" attributeName="width" dur="1.9833333333333334s" begin="0.5333333333333333s" calcMode="spline" values="8; 8; 8; 8; 8; 8; 8; 8; 8; 8; 8; 8; 8; 8; 8; 8; 8; 8; 8; 8; 8; 8; 8; 8; 8" keyTimes="0; 0.042; 0.084; 0.126; 0.168; 0.21; 0.252; 0.294; 0.336; 0.378; 0.42; 0.462; 0.504; 0.546; 0.588; 0.63; 0.672; 0.714; 0.756; 0.798; 0.84; 0.882; 0.924; 0.966; 1" keySplines="0 0 1 1; 0 0 1 1; 0 0 1 1; 0 0 1 1; 0 0 1 1; 0 0 1 1; 0 0 1 1; 0 0 1 1; 0 0 1 1; 0 0 1 1; 0 0 1 1; 0 0 1 1; 0 0 1 1; 0 0 1 1; 0 0 1 1; 0 0 1 1; 0 0 1 1; 0 0 1 1; 0 0 1 1; 0 0 1 1; 0 0 1 1; 0 0 1 1; 0 0 1 1; 0 0 1 1" fill="freeze" /><animate repeatCount="indefinite" attributeName="height" dur="1.9833333333333334s" begin="0.5333333333333333s" calcMode="spline" values="100; 237; 264.333; 247.667; 197; 29; 26; 158.5; 217; 250; 125; 163.5; 100; 37; 52; 92; 50; 154; 115; 157; 98; 168; 39; 73; 27" keyTimes="0; 0.042; 0.084; 0.126; 0.168; 0.21; 0.252; 0.294; 0.336; 0.378; 0.42; 0.462; 0.504; 0.546; 0.588; 0.63; 0.672; 0.714; 0.756; 0.798; 0.84; 0.882; 0.924; 0.966; 1" keySplines="0 0 1 1; 0 0 1 1; 0 0 1 1; 0 0 1 1; 0 0 1 1; 0 0 1 1; 0 0 1 1; 0 0 1 1; 0 0 1 1; 0 0 1 1; 0 0 1 1; 0 0 1 1; 0 0 1 1; 0 0 1 1; 0 0 1 1; 0 0 1 1; 0 0 1 1; 0 0 1 1; 0 0 1 1; 0 0 1 1; 0 0 1 1; 0 0 1 1; 0 0 1 1; 0 0 1 1" fill="freeze" /></rect></g></g><g transform="matrix(0.75,0,0,0.32,480.839,254.289)" id="Shape Layer 20"><g id="Rectangle 1" transform="matrix(1,0,0,1,23.382,5.347)"><rect ry="4" rx="4" height="258.8664" width="8" y="0" x="0" fill="#13aaff" fill-opacity="1"><animate repeatCount="indefinite" attributeName="width" dur="1.9833333333333334s" begin="0.6166666666666667s" calcMode="spline" values="8; 8; 8; 8; 8; 8; 8; 8; 8; 8; 8; 8; 8; 8; 8; 8; 8; 8; 8; 8; 8; 8; 8; 8; 8" keyTimes="0; 0.042; 0.084; 0.126; 0.168; 0.21; 0.252; 0.294; 0.336; 0.378; 0.42; 0.462; 0.504; 0.546; 0.588; 0.63; 0.672; 0.714; 0.756; 0.798; 0.84; 0.882; 0.924; 0.966; 1" keySplines="0 0 1 1; 0 0 1 1; 0 0 1 1; 0 0 1 1; 0 0 1 1; 0 0 1 1; 0 0 1 1; 0 0 1 1; 0 0 1 1; 0 0 1 1; 0 0 1 1; 0 0 1 1; 0 0 1 1; 0 0 1 1; 0 0 1 1; 0 0 1 1; 0 0 1 1; 0 0 1 1; 0 0 1 1; 0 0 1 1; 0 0 1 1; 0 0 1 1; 0 0 1 1; 0 0 1 1" fill="freeze" /><animate repeatCount="indefinite" attributeName="height" dur="1.9833333333333334s" begin="0.6166666666666667s" calcMode="spline" values="100; 237; 264.333; 247.667; 197; 29; 26; 158.5; 217; 250; 125; 163.5; 100; 37; 52; 92; 50; 154; 115; 157; 98; 168; 39; 73; 27" keyTimes="0; 0.042; 0.084; 0.126; 0.168; 0.21; 0.252; 0.294; 0.336; 0.378; 0.42; 0.462; 0.504; 0.546; 0.588; 0.63; 0.672; 0.714; 0.756; 0.798; 0.84; 0.882; 0.924; 0.966; 1" keySplines="0 0 1 1; 0 0 1 1; 0 0 1 1; 0 0 1 1; 0 0 1 1; 0 0 1 1; 0 0 1 1; 0 0 1 1; 0 0 1 1; 0 0 1 1; 0 0 1 1; 0 0 1 1; 0 0 1 1; 0 0 1 1; 0 0 1 1; 0 0 1 1; 0 0 1 1; 0 0 1 1; 0 0 1 1; 0 0 1 1; 0 0 1 1; 0 0 1 1; 0 0 1 1; 0 0 1 1" fill="freeze" /></rect></g></g><g transform="matrix(0.75,0,0,0.37,38.793,254.022)" id="Shape Layer 21"><g id="Rectangle 1" transform="matrix(1,0,0,1,23.382,5.347)"><rect ry="4" rx="4" height="207.1334" width="8" y="0" x="0" fill="#13aaff" fill-opacity="1"><animate repeatCount="indefinite" attributeName="width" dur="1.9833333333333334s" begin="0.45s" calcMode="spline" values="8; 8; 8; 8; 8; 8; 8; 8; 8; 8; 8; 8; 8; 8; 8; 8; 8; 8; 8; 8; 8; 8; 8; 8; 8" keyTimes="0; 0.042; 0.084; 0.126; 0.168; 0.21; 0.252; 0.294; 0.336; 0.378; 0.42; 0.462; 0.504; 0.546; 0.588; 0.63; 0.672; 0.714; 0.756; 0.798; 0.84; 0.882; 0.924; 0.966; 1" keySplines="0 0 1 1; 0 0 1 1; 0 0 1 1; 0 0 1 1; 0 0 1 1; 0 0 1 1; 0 0 1 1; 0 0 1 1; 0 0 1 1; 0 0 1 1; 0 0 1 1; 0 0 1 1; 0 0 1 1; 0 0 1 1; 0 0 1 1; 0 0 1 1; 0 0 1 1; 0 0 1 1; 0 0 1 1; 0 0 1 1; 0 0 1 1; 0 0 1 1; 0 0 1 1; 0 0 1 1" fill="freeze" /><animate repeatCount="indefinite" attributeName="height" dur="1.9833333333333334s" begin="0.45s" calcMode="spline" values="100; 237; 264.333; 247.667; 197; 29; 26; 158.5; 217; 250; 125; 163.5; 100; 37; 52; 92; 50; 154; 115; 157; 98; 168; 39; 73; 27" keyTimes="0; 0.042; 0.084; 0.126; 0.168; 0.21; 0.252; 0.294; 0.336; 0.378; 0.42; 0.462; 0.504; 0.546; 0.588; 0.63; 0.672; 0.714; 0.756; 0.798; 0.84; 0.882; 0.924; 0.966; 1" keySplines="0 0 1 1; 0 0 1 1; 0 0 1 1; 0 0 1 1; 0 0 1 1; 0 0 1 1; 0 0 1 1; 0 0 1 1; 0 0 1 1; 0 0 1 1; 0 0 1 1; 0 0 1 1; 0 0 1 1; 0 0 1 1; 0 0 1 1; 0 0 1 1; 0 0 1 1; 0 0 1 1; 0 0 1 1; 0 0 1 1; 0 0 1 1; 0 0 1 1; 0 0 1 1; 0 0 1 1" fill="freeze" /></rect></g></g><g transform="matrix(0.75,0,0,0.28,53.527,254.503)" id="Shape Layer 22"><g id="Rectangle 1" transform="matrix(1,0,0,1,23.382,5.347)"><rect ry="4" rx="4" height="163.40000000000003" width="8" y="0" x="0" fill="#13aaff" fill-opacity="1"><animate repeatCount="indefinite" attributeName="width" dur="1.9833333333333334s" begin="0.4166666666666667s" calcMode="spline" values="8; 8; 8; 8; 8; 8; 8; 8; 8; 8; 8; 8; 8; 8; 8; 8; 8; 8; 8; 8; 8; 8; 8; 8; 8" keyTimes="0; 0.042; 0.084; 0.126; 0.168; 0.21; 0.252; 0.294; 0.336; 0.378; 0.42; 0.462; 0.504; 0.546; 0.588; 0.63; 0.672; 0.714; 0.756; 0.798; 0.84; 0.882; 0.924; 0.966; 1" keySplines="0 0 1 1; 0 0 1 1; 0 0 1 1; 0 0 1 1; 0 0 1 1; 0 0 1 1; 0 0 1 1; 0 0 1 1; 0 0 1 1; 0 0 1 1; 0 0 1 1; 0 0 1 1; 0 0 1 1; 0 0 1 1; 0 0 1 1; 0 0 1 1; 0 0 1 1; 0 0 1 1; 0 0 1 1; 0 0 1 1; 0 0 1 1; 0 0 1 1; 0 0 1 1; 0 0 1 1" fill="freeze" /><animate repeatCount="indefinite" attributeName="height" dur="1.9833333333333334s" begin="0.4166666666666667s" calcMode="spline" values="100; 237; 264.333; 247.667; 197; 29; 26; 158.5; 217; 250; 125; 163.5; 100; 37; 52; 92; 50; 154; 115; 157; 98; 168; 39; 73; 27" keyTimes="0; 0.042; 0.084; 0.126; 0.168; 0.21; 0.252; 0.294; 0.336; 0.378; 0.42; 0.462; 0.504; 0.546; 0.588; 0.63; 0.672; 0.714; 0.756; 0.798; 0.84; 0.882; 0.924; 0.966; 1" keySplines="0 0 1 1; 0 0 1 1; 0 0 1 1; 0 0 1 1; 0 0 1 1; 0 0 1 1; 0 0 1 1; 0 0 1 1; 0 0 1 1; 0 0 1 1; 0 0 1 1; 0 0 1 1; 0 0 1 1; 0 0 1 1; 0 0 1 1; 0 0 1 1; 0 0 1 1; 0 0 1 1; 0 0 1 1; 0 0 1 1; 0 0 1 1; 0 0 1 1; 0 0 1 1; 0 0 1 1" fill="freeze" /></rect></g></g><g transform="matrix(0.75,0,0,0.18,68.263,255.038)" id="Shape Layer 23"><g id="Rectangle 1" transform="matrix(1,0,0,1,23.382,5.347)"><rect ry="4" rx="4" height="158.5" width="8" y="0" x="0" fill="#13aaff" fill-opacity="1"><animate repeatCount="indefinite" attributeName="width" dur="1.9833333333333334s" begin="0.18333333333333332s" calcMode="spline" values="8; 8; 8; 8; 8; 8; 8; 8; 8; 8; 8; 8; 8; 8; 8; 8; 8; 8; 8; 8; 8; 8; 8; 8; 8" keyTimes="0; 0.042; 0.084; 0.126; 0.168; 0.21; 0.252; 0.294; 0.336; 0.378; 0.42; 0.462; 0.504; 0.546; 0.588; 0.63; 0.672; 0.714; 0.756; 0.798; 0.84; 0.882; 0.924; 0.966; 1" keySplines="0 0 1 1; 0 0 1 1; 0 0 1 1; 0 0 1 1; 0 0 1 1; 0 0 1 1; 0 0 1 1; 0 0 1 1; 0 0 1 1; 0 0 1 1; 0 0 1 1; 0 0 1 1; 0 0 1 1; 0 0 1 1; 0 0 1 1; 0 0 1 1; 0 0 1 1; 0 0 1 1; 0 0 1 1; 0 0 1 1; 0 0 1 1; 0 0 1 1; 0 0 1 1; 0 0 1 1" fill="freeze" /><animate repeatCount="indefinite" attributeName="height" dur="1.9833333333333334s" begin="0.18333333333333332s" calcMode="spline" values="100; 237; 264.333; 247.667; 197; 29; 26; 158.5; 217; 250; 125; 163.5; 100; 37; 52; 92; 50; 154; 115; 157; 98; 168; 39; 73; 27" keyTimes="0; 0.042; 0.084; 0.126; 0.168; 0.21; 0.252; 0.294; 0.336; 0.378; 0.42; 0.462; 0.504; 0.546; 0.588; 0.63; 0.672; 0.714; 0.756; 0.798; 0.84; 0.882; 0.924; 0.966; 1" keySplines="0 0 1 1; 0 0 1 1; 0 0 1 1; 0 0 1 1; 0 0 1 1; 0 0 1 1; 0 0 1 1; 0 0 1 1; 0 0 1 1; 0 0 1 1; 0 0 1 1; 0 0 1 1; 0 0 1 1; 0 0 1 1; 0 0 1 1; 0 0 1 1; 0 0 1 1; 0 0 1 1; 0 0 1 1; 0 0 1 1; 0 0 1 1; 0 0 1 1; 0 0 1 1; 0 0 1 1" fill="freeze" /></rect></g></g><g transform="matrix(0.75,0,0,0.27,82.998,254.556)" id="Shape Layer 24"><g id="Rectangle 1" transform="matrix(1,0,0,1,23.382,5.347)"><rect ry="4" rx="4" height="26" width="8" y="0" x="0" fill="#13aaff" fill-opacity="1"><animate repeatCount="indefinite" attributeName="width" dur="1.9833333333333334s" begin="0.26666666666666666s" calcMode="spline" values="8; 8; 8; 8; 8; 8; 8; 8; 8; 8; 8; 8; 8; 8; 8; 8; 8; 8; 8; 8; 8; 8; 8; 8; 8" keyTimes="0; 0.042; 0.084; 0.126; 0.168; 0.21; 0.252; 0.294; 0.336; 0.378; 0.42; 0.462; 0.504; 0.546; 0.588; 0.63; 0.672; 0.714; 0.756; 0.798; 0.84; 0.882; 0.924; 0.966; 1" keySplines="0 0 1 1; 0 0 1 1; 0 0 1 1; 0 0 1 1; 0 0 1 1; 0 0 1 1; 0 0 1 1; 0 0 1 1; 0 0 1 1; 0 0 1 1; 0 0 1 1; 0 0 1 1; 0 0 1 1; 0 0 1 1; 0 0 1 1; 0 0 1 1; 0 0 1 1; 0 0 1 1; 0 0 1 1; 0 0 1 1; 0 0 1 1; 0 0 1 1; 0 0 1 1; 0 0 1 1" fill="freeze" /><animate repeatCount="indefinite" attributeName="height" dur="1.9833333333333334s" begin="0.26666666666666666s" calcMode="spline" values="100; 237; 264.333; 247.667; 197; 29; 26; 158.5; 217; 250; 125; 163.5; 100; 37; 52; 92; 50; 154; 115; 157; 98; 168; 39; 73; 27" keyTimes="0; 0.042; 0.084; 0.126; 0.168; 0.21; 0.252; 0.294; 0.336; 0.378; 0.42; 0.462; 0.504; 0.546; 0.588; 0.63; 0.672; 0.714; 0.756; 0.798; 0.84; 0.882; 0.924; 0.966; 1" keySplines="0 0 1 1; 0 0 1 1; 0 0 1 1; 0 0 1 1; 0 0 1 1; 0 0 1 1; 0 0 1 1; 0 0 1 1; 0 0 1 1; 0 0 1 1; 0 0 1 1; 0 0 1 1; 0 0 1 1; 0 0 1 1; 0 0 1 1; 0 0 1 1; 0 0 1 1; 0 0 1 1; 0 0 1 1; 0 0 1 1; 0 0 1 1; 0 0 1 1; 0 0 1 1; 0 0 1 1" fill="freeze" /></rect></g></g><g transform="matrix(0.75,0,0,0.47,97.733,253.487)" id="Shape Layer 25"><g id="Rectangle 1" transform="matrix(1,0,0,1,23.382,5.347)"><rect ry="4" rx="4" height="225" width="8" y="0" x="0" fill="#13aaff" fill-opacity="1"><animate repeatCount="indefinite" attributeName="width" dur="1.9833333333333334s" begin="0s" calcMode="spline" values="8; 8; 8; 8; 8; 8; 8; 8; 8; 8; 8; 8; 8; 8; 8; 8; 8; 8; 8; 8; 8; 8; 8; 8; 8" keyTimes="0; 0.042; 0.084; 0.126; 0.168; 0.21; 0.252; 0.294; 0.336; 0.378; 0.42; 0.462; 0.504; 0.546; 0.588; 0.63; 0.672; 0.714; 0.756; 0.798; 0.84; 0.882; 0.924; 0.966; 1" keySplines="0 0 1 1; 0 0 1 1; 0 0 1 1; 0 0 1 1; 0 0 1 1; 0 0 1 1; 0 0 1 1; 0 0 1 1; 0 0 1 1; 0 0 1 1; 0 0 1 1; 0 0 1 1; 0 0 1 1; 0 0 1 1; 0 0 1 1; 0 0 1 1; 0 0 1 1; 0 0 1 1; 0 0 1 1; 0 0 1 1; 0 0 1 1; 0 0 1 1; 0 0 1 1; 0 0 1 1" fill="freeze" /><animate repeatCount="indefinite" attributeName="height" dur="1.9833333333333334s" begin="0s" calcMode="spline" values="100; 237; 264.333; 247.667; 197; 29; 26; 158.5; 217; 250; 125; 163.5; 100; 37; 52; 92; 50; 154; 115; 157; 98; 168; 39; 73; 27" keyTimes="0; 0.042; 0.084; 0.126; 0.168; 0.21; 0.252; 0.294; 0.336; 0.378; 0.42; 0.462; 0.504; 0.546; 0.588; 0.63; 0.672; 0.714; 0.756; 0.798; 0.84; 0.882; 0.924; 0.966; 1" keySplines="0 0 1 1; 0 0 1 1; 0 0 1 1; 0 0 1 1; 0 0 1 1; 0 0 1 1; 0 0 1 1; 0 0 1 1; 0 0 1 1; 0 0 1 1; 0 0 1 1; 0 0 1 1; 0 0 1 1; 0 0 1 1; 0 0 1 1; 0 0 1 1; 0 0 1 1; 0 0 1 1; 0 0 1 1; 0 0 1 1; 0 0 1 1; 0 0 1 1; 0 0 1 1; 0 0 1 1" fill="freeze" /></rect></g></g><g transform="matrix(0.75,0,0,0.3,127.203,254.396)" id="Shape Layer 26"><g id="Rectangle 1" transform="matrix(1,0,0,1,23.382,5.347)"><rect ry="4" rx="4" height="217" width="8" y="0" x="0" fill="#13aaff" fill-opacity="1"><animate repeatCount="indefinite" attributeName="width" dur="1.9833333333333334s" begin="0.1s" calcMode="spline" values="8; 8; 8; 8; 8; 8; 8; 8; 8; 8; 8; 8; 8; 8; 8; 8; 8; 8; 8; 8; 8; 8; 8; 8; 8" keyTimes="0; 0.042; 0.084; 0.126; 0.168; 0.21; 0.252; 0.294; 0.336; 0.378; 0.42; 0.462; 0.504; 0.546; 0.588; 0.63; 0.672; 0.714; 0.756; 0.798; 0.84; 0.882; 0.924; 0.966; 1" keySplines="0 0 1 1; 0 0 1 1; 0 0 1 1; 0 0 1 1; 0 0 1 1; 0 0 1 1; 0 0 1 1; 0 0 1 1; 0 0 1 1; 0 0 1 1; 0 0 1 1; 0 0 1 1; 0 0 1 1; 0 0 1 1; 0 0 1 1; 0 0 1 1; 0 0 1 1; 0 0 1 1; 0 0 1 1; 0 0 1 1; 0 0 1 1; 0 0 1 1; 0 0 1 1; 0 0 1 1" fill="freeze" /><animate repeatCount="indefinite" attributeName="height" dur="1.9833333333333334s" begin="0.1s" calcMode="spline" values="100; 237; 264.333; 247.667; 197; 29; 26; 158.5; 217; 250; 125; 163.5; 100; 37; 52; 92; 50; 154; 115; 157; 98; 168; 39; 73; 27" keyTimes="0; 0.042; 0.084; 0.126; 0.168; 0.21; 0.252; 0.294; 0.336; 0.378; 0.42; 0.462; 0.504; 0.546; 0.588; 0.63; 0.672; 0.714; 0.756; 0.798; 0.84; 0.882; 0.924; 0.966; 1" keySplines="0 0 1 1; 0 0 1 1; 0 0 1 1; 0 0 1 1; 0 0 1 1; 0 0 1 1; 0 0 1 1; 0 0 1 1; 0 0 1 1; 0 0 1 1; 0 0 1 1; 0 0 1 1; 0 0 1 1; 0 0 1 1; 0 0 1 1; 0 0 1 1; 0 0 1 1; 0 0 1 1; 0 0 1 1; 0 0 1 1; 0 0 1 1; 0 0 1 1; 0 0 1 1; 0 0 1 1" fill="freeze" /></rect></g></g><g transform="matrix(0.75,0,0,0.76,112.467,251.936)" id="Shape Layer 27"><g id="Rectangle 1" transform="matrix(1,0,0,1,23.382,5.347)"><rect ry="4" rx="4" height="79" width="8" y="0" x="0" fill="#13aaff" fill-opacity="1"><animate repeatCount="indefinite" attributeName="width" dur="1.9833333333333334s" begin="0.23333333333333334s" calcMode="spline" values="8; 8; 8; 8; 8; 8; 8; 8; 8; 8; 8; 8; 8; 8; 8; 8; 8; 8; 8; 8; 8; 8; 8; 8; 8" keyTimes="0; 0.042; 0.084; 0.126; 0.168; 0.21; 0.252; 0.294; 0.336; 0.378; 0.42; 0.462; 0.504; 0.546; 0.588; 0.63; 0.672; 0.714; 0.756; 0.798; 0.84; 0.882; 0.924; 0.966; 1" keySplines="0 0 1 1; 0 0 1 1; 0 0 1 1; 0 0 1 1; 0 0 1 1; 0 0 1 1; 0 0 1 1; 0 0 1 1; 0 0 1 1; 0 0 1 1; 0 0 1 1; 0 0 1 1; 0 0 1 1; 0 0 1 1; 0 0 1 1; 0 0 1 1; 0 0 1 1; 0 0 1 1; 0 0 1 1; 0 0 1 1; 0 0 1 1; 0 0 1 1; 0 0 1 1; 0 0 1 1" fill="freeze" /><animate repeatCount="indefinite" attributeName="height" dur="1.9833333333333334s" begin="0.23333333333333334s" calcMode="spline" values="100; 237; 264.333; 247.667; 197; 29; 26; 158.5; 217; 250; 125; 163.5; 100; 37; 52; 92; 50; 154; 115; 157; 98; 168; 39; 73; 27" keyTimes="0; 0.042; 0.084; 0.126; 0.168; 0.21; 0.252; 0.294; 0.336; 0.378; 0.42; 0.462; 0.504; 0.546; 0.588; 0.63; 0.672; 0.714; 0.756; 0.798; 0.84; 0.882; 0.924; 0.966; 1" keySplines="0 0 1 1; 0 0 1 1; 0 0 1 1; 0 0 1 1; 0 0 1 1; 0 0 1 1; 0 0 1 1; 0 0 1 1; 0 0 1 1; 0 0 1 1; 0 0 1 1; 0 0 1 1; 0 0 1 1; 0 0 1 1; 0 0 1 1; 0 0 1 1; 0 0 1 1; 0 0 1 1; 0 0 1 1; 0 0 1 1; 0 0 1 1; 0 0 1 1; 0 0 1 1; 0 0 1 1" fill="freeze" /></rect></g></g><g transform="matrix(0.75,0,0,0.76,-5.411,251.936)" id="Shape Layer 35"><g id="Rectangle 1" transform="matrix(1,0,0,1,23.382,5.347)"><rect ry="4" rx="4" height="79" width="8" y="0" x="0" fill="#13aaff" fill-opacity="1"><animate repeatCount="indefinite" attributeName="width" dur="1.9833333333333334s" begin="0.23333333333333334s" calcMode="spline" values="8; 8; 8; 8; 8; 8; 8; 8; 8; 8; 8; 8; 8; 8; 8; 8; 8; 8; 8; 8; 8; 8; 8; 8; 8" keyTimes="0; 0.042; 0.084; 0.126; 0.168; 0.21; 0.252; 0.294; 0.336; 0.378; 0.42; 0.462; 0.504; 0.546; 0.588; 0.63; 0.672; 0.714; 0.756; 0.798; 0.84; 0.882; 0.924; 0.966; 1" keySplines="0 0 1 1; 0 0 1 1; 0 0 1 1; 0 0 1 1; 0 0 1 1; 0 0 1 1; 0 0 1 1; 0 0 1 1; 0 0 1 1; 0 0 1 1; 0 0 1 1; 0 0 1 1; 0 0 1 1; 0 0 1 1; 0 0 1 1; 0 0 1 1; 0 0 1 1; 0 0 1 1; 0 0 1 1; 0 0 1 1; 0 0 1 1; 0 0 1 1; 0 0 1 1; 0 0 1 1" fill="freeze" /><animate repeatCount="indefinite" attributeName="height" dur="1.9833333333333334s" begin="0.23333333333333334s" calcMode="spline" values="100; 237; 264.333; 247.667; 197; 29; 26; 158.5; 217; 250; 125; 163.5; 100; 37; 52; 92; 50; 154; 115; 157; 98; 168; 39; 73; 27" keyTimes="0; 0.042; 0.084; 0.126; 0.168; 0.21; 0.252; 0.294; 0.336; 0.378; 0.42; 0.462; 0.504; 0.546; 0.588; 0.63; 0.672; 0.714; 0.756; 0.798; 0.84; 0.882; 0.924; 0.966; 1" keySplines="0 0 1 1; 0 0 1 1; 0 0 1 1; 0 0 1 1; 0 0 1 1; 0 0 1 1; 0 0 1 1; 0 0 1 1; 0 0 1 1; 0 0 1 1; 0 0 1 1; 0 0 1 1; 0 0 1 1; 0 0 1 1; 0 0 1 1; 0 0 1 1; 0 0 1 1; 0 0 1 1; 0 0 1 1; 0 0 1 1; 0 0 1 1; 0 0 1 1; 0 0 1 1; 0 0 1 1" fill="freeze" /></rect></g></g><g transform="matrix(0.75,0,0,0.57,141.937,252.952)" id="Shape Layer 28"><g id="Rectangle 1" transform="matrix(1,0,0,1,23.382,5.347)"><rect ry="4" rx="4" height="26.6" width="8" y="0" x="0" fill="#13aaff" fill-opacity="1"><animate repeatCount="indefinite" attributeName="width" dur="1.9833333333333334s" begin="0.2833333333333333s" calcMode="spline" values="8; 8; 8; 8; 8; 8; 8; 8; 8; 8; 8; 8; 8; 8; 8; 8; 8; 8; 8; 8; 8; 8; 8; 8; 8" keyTimes="0; 0.042; 0.084; 0.126; 0.168; 0.21; 0.252; 0.294; 0.336; 0.378; 0.42; 0.462; 0.504; 0.546; 0.588; 0.63; 0.672; 0.714; 0.756; 0.798; 0.84; 0.882; 0.924; 0.966; 1" keySplines="0 0 1 1; 0 0 1 1; 0 0 1 1; 0 0 1 1; 0 0 1 1; 0 0 1 1; 0 0 1 1; 0 0 1 1; 0 0 1 1; 0 0 1 1; 0 0 1 1; 0 0 1 1; 0 0 1 1; 0 0 1 1; 0 0 1 1; 0 0 1 1; 0 0 1 1; 0 0 1 1; 0 0 1 1; 0 0 1 1; 0 0 1 1; 0 0 1 1; 0 0 1 1; 0 0 1 1" fill="freeze" /><animate repeatCount="indefinite" attributeName="height" dur="1.9833333333333334s" begin="0.2833333333333333s" calcMode="spline" values="100; 237; 264.333; 247.667; 197; 29; 26; 158.5; 217; 250; 125; 163.5; 100; 37; 52; 92; 50; 154; 115; 157; 98; 168; 39; 73; 27" keyTimes="0; 0.042; 0.084; 0.126; 0.168; 0.21; 0.252; 0.294; 0.336; 0.378; 0.42; 0.462; 0.504; 0.546; 0.588; 0.63; 0.672; 0.714; 0.756; 0.798; 0.84; 0.882; 0.924; 0.966; 1" keySplines="0 0 1 1; 0 0 1 1; 0 0 1 1; 0 0 1 1; 0 0 1 1; 0 0 1 1; 0 0 1 1; 0 0 1 1; 0 0 1 1; 0 0 1 1; 0 0 1 1; 0 0 1 1; 0 0 1 1; 0 0 1 1; 0 0 1 1; 0 0 1 1; 0 0 1 1; 0 0 1 1; 0 0 1 1; 0 0 1 1; 0 0 1 1; 0 0 1 1; 0 0 1 1; 0 0 1 1" fill="freeze" /></rect></g></g><g transform="matrix(0.75,0,0,0.57,156.672,252.952)" id="Shape Layer 29"><g id="Rectangle 1" transform="matrix(1,0,0,1,23.382,5.347)"><rect ry="4" rx="4" height="96.20000000000002" width="8" y="0" x="0" fill="#13aaff" fill-opacity="1"><animate repeatCount="indefinite" attributeName="width" dur="1.9833333333333334s" begin="0.38333333333333336s" calcMode="spline" values="8; 8; 8; 8; 8; 8; 8; 8; 8; 8; 8; 8; 8; 8; 8; 8; 8; 8; 8; 8; 8; 8; 8; 8; 8" keyTimes="0; 0.042; 0.084; 0.126; 0.168; 0.21; 0.252; 0.294; 0.336; 0.378; 0.42; 0.462; 0.504; 0.546; 0.588; 0.63; 0.672; 0.714; 0.756; 0.798; 0.84; 0.882; 0.924; 0.966; 1" keySplines="0 0 1 1; 0 0 1 1; 0 0 1 1; 0 0 1 1; 0 0 1 1; 0 0 1 1; 0 0 1 1; 0 0 1 1; 0 0 1 1; 0 0 1 1; 0 0 1 1; 0 0 1 1; 0 0 1 1; 0 0 1 1; 0 0 1 1; 0 0 1 1; 0 0 1 1; 0 0 1 1; 0 0 1 1; 0 0 1 1; 0 0 1 1; 0 0 1 1; 0 0 1 1; 0 0 1 1" fill="freeze" /><animate repeatCount="indefinite" attributeName="height" dur="1.9833333333333334s" begin="0.38333333333333336s" calcMode="spline" values="100; 237; 264.333; 247.667; 197; 29; 26; 158.5; 217; 250; 125; 163.5; 100; 37; 52; 92; 50; 154; 115; 157; 98; 168; 39; 73; 27" keyTimes="0; 0.042; 0.084; 0.126; 0.168; 0.21; 0.252; 0.294; 0.336; 0.378; 0.42; 0.462; 0.504; 0.546; 0.588; 0.63; 0.672; 0.714; 0.756; 0.798; 0.84; 0.882; 0.924; 0.966; 1" keySplines="0 0 1 1; 0 0 1 1; 0 0 1 1; 0 0 1 1; 0 0 1 1; 0 0 1 1; 0 0 1 1; 0 0 1 1; 0 0 1 1; 0 0 1 1; 0 0 1 1; 0 0 1 1; 0 0 1 1; 0 0 1 1; 0 0 1 1; 0 0 1 1; 0 0 1 1; 0 0 1 1; 0 0 1 1; 0 0 1 1; 0 0 1 1; 0 0 1 1; 0 0 1 1; 0 0 1 1" fill="freeze" /></rect></g></g><g transform="matrix(0.75,0,0,0.18,171.407,255.038)" id="Shape Layer 30"><g id="Rectangle 1" transform="matrix(1,0,0,1,23.382,5.347)"><rect ry="4" rx="4" height="79" width="8" y="0" x="0" fill="#13aaff" fill-opacity="1"><animate repeatCount="indefinite" attributeName="width" dur="1.9833333333333334s" begin="0.23333333333333334s" calcMode="spline" values="8; 8; 8; 8; 8; 8; 8; 8; 8; 8; 8; 8; 8; 8; 8; 8; 8; 8; 8; 8; 8; 8; 8; 8; 8" keyTimes="0; 0.042; 0.084; 0.126; 0.168; 0.21; 0.252; 0.294; 0.336; 0.378; 0.42; 0.462; 0.504; 0.546; 0.588; 0.63; 0.672; 0.714; 0.756; 0.798; 0.84; 0.882; 0.924; 0.966; 1" keySplines="0 0 1 1; 0 0 1 1; 0 0 1 1; 0 0 1 1; 0 0 1 1; 0 0 1 1; 0 0 1 1; 0 0 1 1; 0 0 1 1; 0 0 1 1; 0 0 1 1; 0 0 1 1; 0 0 1 1; 0 0 1 1; 0 0 1 1; 0 0 1 1; 0 0 1 1; 0 0 1 1; 0 0 1 1; 0 0 1 1; 0 0 1 1; 0 0 1 1; 0 0 1 1; 0 0 1 1" fill="freeze" /><animate repeatCount="indefinite" attributeName="height" dur="1.9833333333333334s" begin="0.23333333333333334s" calcMode="spline" values="100; 237; 264.333; 247.667; 197; 29; 26; 158.5; 217; 250; 125; 163.5; 100; 37; 52; 92; 50; 154; 115; 157; 98; 168; 39; 73; 27" keyTimes="0; 0.042; 0.084; 0.126; 0.168; 0.21; 0.252; 0.294; 0.336; 0.378; 0.42; 0.462; 0.504; 0.546; 0.588; 0.63; 0.672; 0.714; 0.756; 0.798; 0.84; 0.882; 0.924; 0.966; 1" keySplines="0 0 1 1; 0 0 1 1; 0 0 1 1; 0 0 1 1; 0 0 1 1; 0 0 1 1; 0 0 1 1; 0 0 1 1; 0 0 1 1; 0 0 1 1; 0 0 1 1; 0 0 1 1; 0 0 1 1; 0 0 1 1; 0 0 1 1; 0 0 1 1; 0 0 1 1; 0 0 1 1; 0 0 1 1; 0 0 1 1; 0 0 1 1; 0 0 1 1; 0 0 1 1; 0 0 1 1" fill="freeze" /></rect></g></g><g transform="matrix(0.75,0,0,0.18,9.324,255.038)" id="Shape Layer 34"><g id="Rectangle 1" transform="matrix(1,0,0,1,23.382,5.347)"><rect ry="4" rx="4" height="79" width="8" y="0" x="0" fill="#13aaff" fill-opacity="1"><animate repeatCount="indefinite" attributeName="width" dur="1.9833333333333334s" begin="0.23333333333333334s" calcMode="spline" values="8; 8; 8; 8; 8; 8; 8; 8; 8; 8; 8; 8; 8; 8; 8; 8; 8; 8; 8; 8; 8; 8; 8; 8; 8" keyTimes="0; 0.042; 0.084; 0.126; 0.168; 0.21; 0.252; 0.294; 0.336; 0.378; 0.42; 0.462; 0.504; 0.546; 0.588; 0.63; 0.672; 0.714; 0.756; 0.798; 0.84; 0.882; 0.924; 0.966; 1" keySplines="0 0 1 1; 0 0 1 1; 0 0 1 1; 0 0 1 1; 0 0 1 1; 0 0 1 1; 0 0 1 1; 0 0 1 1; 0 0 1 1; 0 0 1 1; 0 0 1 1; 0 0 1 1; 0 0 1 1; 0 0 1 1; 0 0 1 1; 0 0 1 1; 0 0 1 1; 0 0 1 1; 0 0 1 1; 0 0 1 1; 0 0 1 1; 0 0 1 1; 0 0 1 1; 0 0 1 1" fill="freeze" /><animate repeatCount="indefinite" attributeName="height" dur="1.9833333333333334s" begin="0.23333333333333334s" calcMode="spline" values="100; 237; 264.333; 247.667; 197; 29; 26; 158.5; 217; 250; 125; 163.5; 100; 37; 52; 92; 50; 154; 115; 157; 98; 168; 39; 73; 27" keyTimes="0; 0.042; 0.084; 0.126; 0.168; 0.21; 0.252; 0.294; 0.336; 0.378; 0.42; 0.462; 0.504; 0.546; 0.588; 0.63; 0.672; 0.714; 0.756; 0.798; 0.84; 0.882; 0.924; 0.966; 1" keySplines="0 0 1 1; 0 0 1 1; 0 0 1 1; 0 0 1 1; 0 0 1 1; 0 0 1 1; 0 0 1 1; 0 0 1 1; 0 0 1 1; 0 0 1 1; 0 0 1 1; 0 0 1 1; 0 0 1 1; 0 0 1 1; 0 0 1 1; 0 0 1 1; 0 0 1 1; 0 0 1 1; 0 0 1 1; 0 0 1 1; 0 0 1 1; 0 0 1 1; 0 0 1 1; 0 0 1 1" fill="freeze" /></rect></g></g><g transform="matrix(0.75,0,0,0.46,186.142,253.54)" id="Shape Layer 31"><g id="Rectangle 1" transform="matrix(1,0,0,1,23.382,5.347)"><rect ry="4" rx="4" height="251.0002" width="8" y="0" x="0" fill="#13aaff" fill-opacity="1"><animate repeatCount="indefinite" attributeName="width" dur="1.9833333333333334s" begin="0.5333333333333333s" calcMode="spline" values="8; 8; 8; 8; 8; 8; 8; 8; 8; 8; 8; 8; 8; 8; 8; 8; 8; 8; 8; 8; 8; 8; 8; 8; 8" keyTimes="0; 0.042; 0.084; 0.126; 0.168; 0.21; 0.252; 0.294; 0.336; 0.378; 0.42; 0.462; 0.504; 0.546; 0.588; 0.63; 0.672; 0.714; 0.756; 0.798; 0.84; 0.882; 0.924; 0.966; 1" keySplines="0 0 1 1; 0 0 1 1; 0 0 1 1; 0 0 1 1; 0 0 1 1; 0 0 1 1; 0 0 1 1; 0 0 1 1; 0 0 1 1; 0 0 1 1; 0 0 1 1; 0 0 1 1; 0 0 1 1; 0 0 1 1; 0 0 1 1; 0 0 1 1; 0 0 1 1; 0 0 1 1; 0 0 1 1; 0 0 1 1; 0 0 1 1; 0 0 1 1; 0 0 1 1; 0 0 1 1" fill="freeze" /><animate repeatCount="indefinite" attributeName="height" dur="1.9833333333333334s" begin="0.5333333333333333s" calcMode="spline" values="100; 237; 264.333; 247.667; 197; 29; 26; 158.5; 217; 250; 125; 163.5; 100; 37; 52; 92; 50; 154; 115; 157; 98; 168; 39; 73; 27" keyTimes="0; 0.042; 0.084; 0.126; 0.168; 0.21; 0.252; 0.294; 0.336; 0.378; 0.42; 0.462; 0.504; 0.546; 0.588; 0.63; 0.672; 0.714; 0.756; 0.798; 0.84; 0.882; 0.924; 0.966; 1" keySplines="0 0 1 1; 0 0 1 1; 0 0 1 1; 0 0 1 1; 0 0 1 1; 0 0 1 1; 0 0 1 1; 0 0 1 1; 0 0 1 1; 0 0 1 1; 0 0 1 1; 0 0 1 1; 0 0 1 1; 0 0 1 1; 0 0 1 1; 0 0 1 1; 0 0 1 1; 0 0 1 1; 0 0 1 1; 0 0 1 1; 0 0 1 1; 0 0 1 1; 0 0 1 1; 0 0 1 1" fill="freeze" /></rect></g></g><g transform="matrix(0.75,0,0,0.32,200.877,254.289)" id="Shape Layer 32"><g id="Rectangle 1" transform="matrix(1,0,0,1,23.382,5.347)"><rect ry="4" rx="4" height="258.8664" width="8" y="0" x="0" fill="#13aaff" fill-opacity="1"><animate repeatCount="indefinite" attributeName="width" dur="1.9833333333333334s" begin="0.6166666666666667s" calcMode="spline" values="8; 8; 8; 8; 8; 8; 8; 8; 8; 8; 8; 8; 8; 8; 8; 8; 8; 8; 8; 8; 8; 8; 8; 8; 8" keyTimes="0; 0.042; 0.084; 0.126; 0.168; 0.21; 0.252; 0.294; 0.336; 0.378; 0.42; 0.462; 0.504; 0.546; 0.588; 0.63; 0.672; 0.714; 0.756; 0.798; 0.84; 0.882; 0.924; 0.966; 1" keySplines="0 0 1 1; 0 0 1 1; 0 0 1 1; 0 0 1 1; 0 0 1 1; 0 0 1 1; 0 0 1 1; 0 0 1 1; 0 0 1 1; 0 0 1 1; 0 0 1 1; 0 0 1 1; 0 0 1 1; 0 0 1 1; 0 0 1 1; 0 0 1 1; 0 0 1 1; 0 0 1 1; 0 0 1 1; 0 0 1 1; 0 0 1 1; 0 0 1 1; 0 0 1 1; 0 0 1 1" fill="freeze" /><animate repeatCount="indefinite" attributeName="height" dur="1.9833333333333334s" begin="0.6166666666666667s" calcMode="spline" values="100; 237; 264.333; 247.667; 197; 29; 26; 158.5; 217; 250; 125; 163.5; 100; 37; 52; 92; 50; 154; 115; 157; 98; 168; 39; 73; 27" keyTimes="0; 0.042; 0.084; 0.126; 0.168; 0.21; 0.252; 0.294; 0.336; 0.378; 0.42; 0.462; 0.504; 0.546; 0.588; 0.63; 0.672; 0.714; 0.756; 0.798; 0.84; 0.882; 0.924; 0.966; 1" keySplines="0 0 1 1; 0 0 1 1; 0 0 1 1; 0 0 1 1; 0 0 1 1; 0 0 1 1; 0 0 1 1; 0 0 1 1; 0 0 1 1; 0 0 1 1; 0 0 1 1; 0 0 1 1; 0 0 1 1; 0 0 1 1; 0 0 1 1; 0 0 1 1; 0 0 1 1; 0 0 1 1; 0 0 1 1; 0 0 1 1; 0 0 1 1; 0 0 1 1; 0 0 1 1; 0 0 1 1" fill="freeze" /></rect></g></g></svg>
